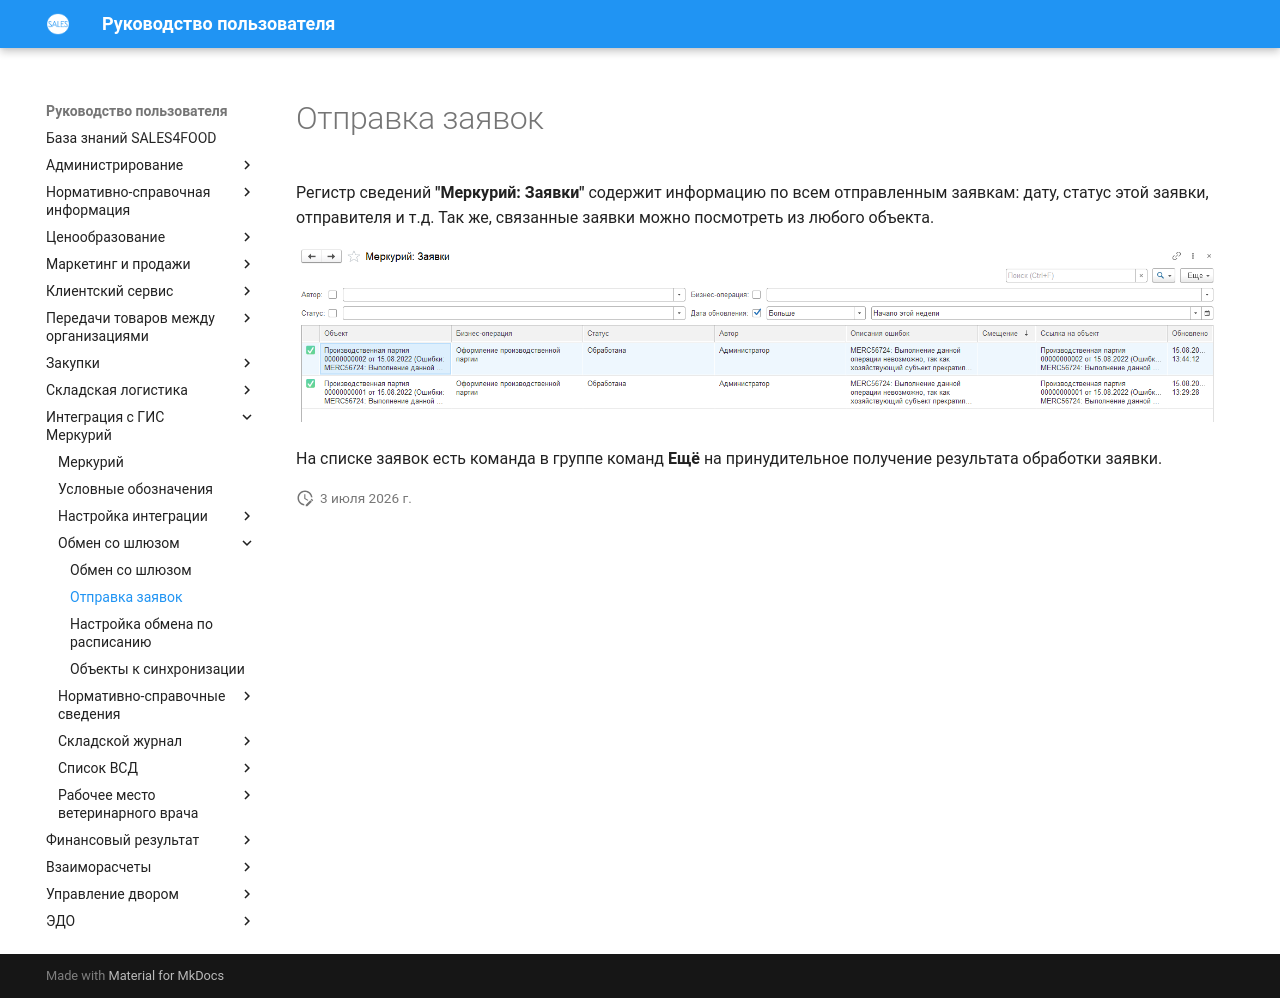

repository: Konstanta-it/sales4food · page: Mercury/ExchangeWithGateway/SendingApplications/index.html · generator: mkdocs

# Отправка заявок

Регистр сведений **"Меркурий: Заявки"** содержит информацию по всем отправленным заявкам: дату, статус этой заявки, отправителя и т.д. Так же, связанные заявки можно посмотреть из любого объекта.

[![1][1]][1]

На списке заявок есть команда в группе команд **Ещё** на принудительное получение результата обработки заявки.

[1]: SendingApplications.assets/1.png
